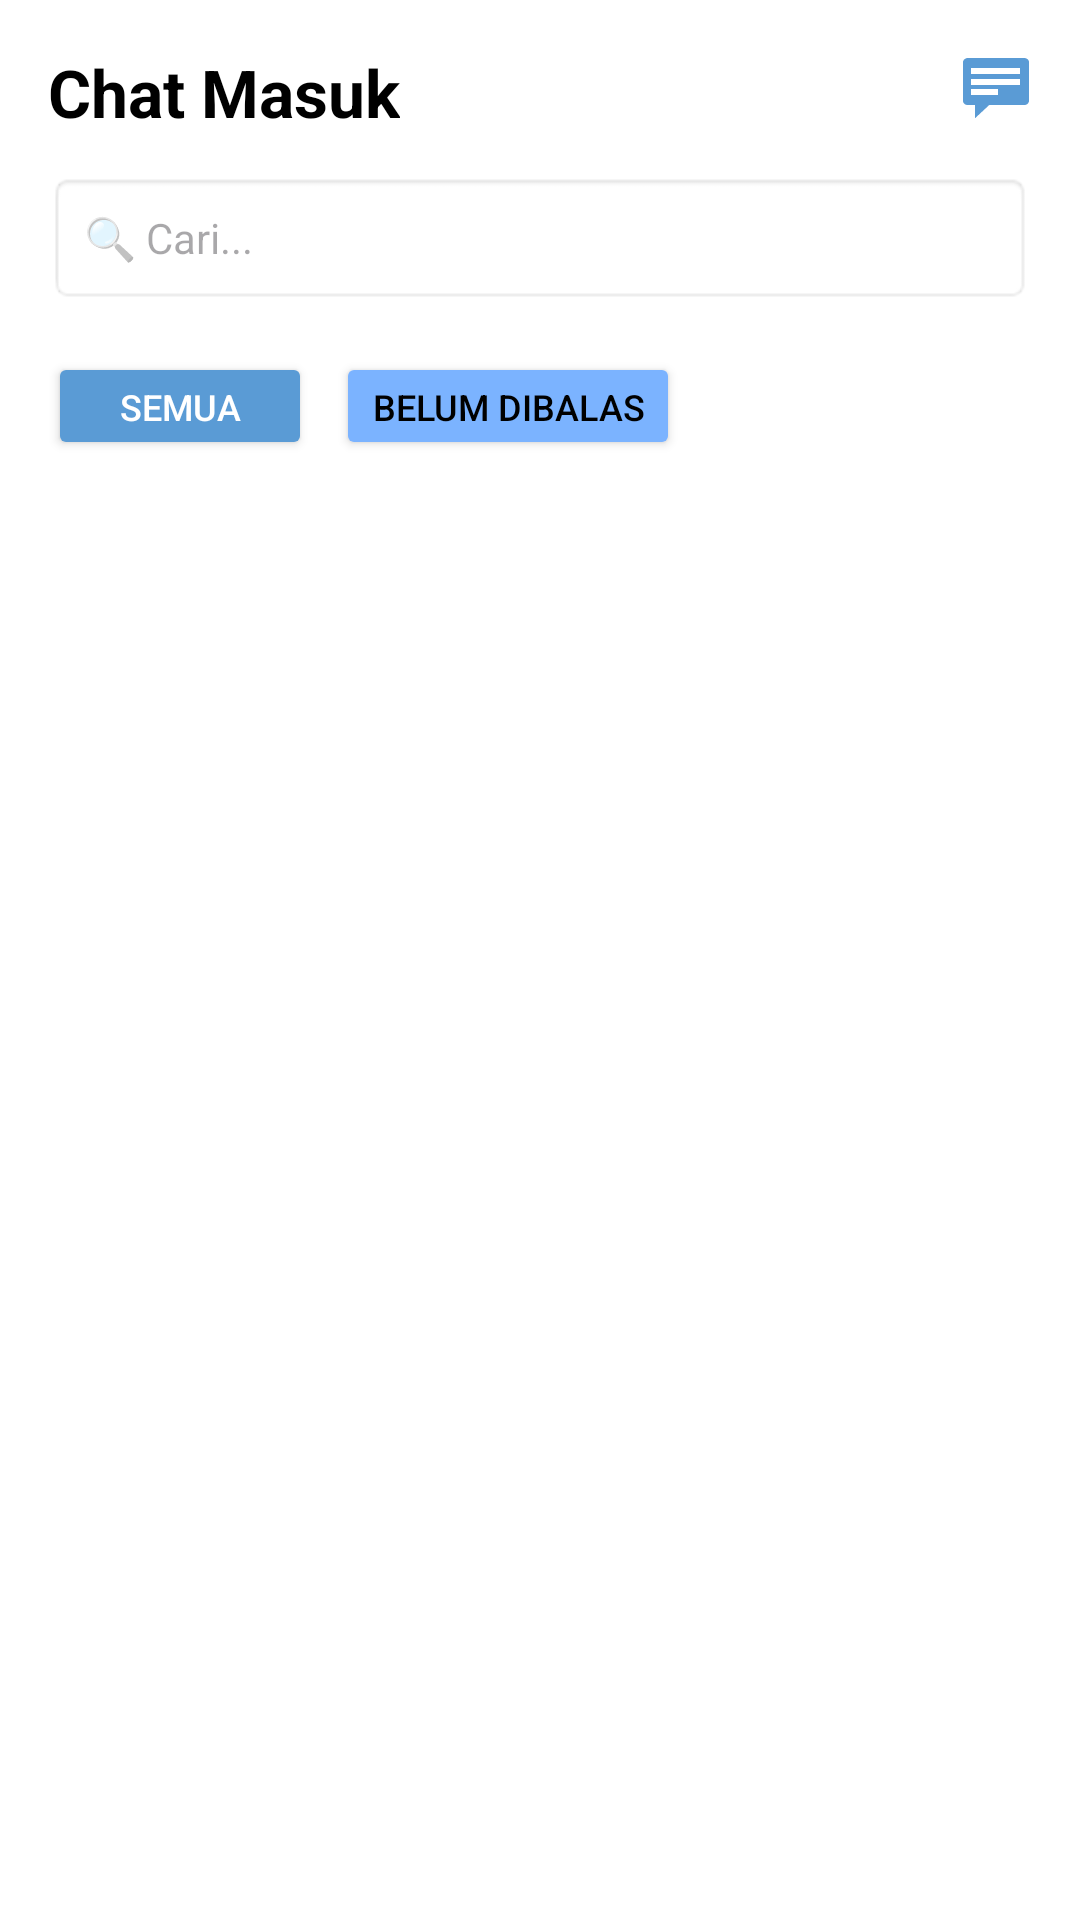

This screen was rendered from an Android layout file. Write that file and the resources it references.
<!-- AndroidManifest.xml: application theme Theme.SIKosAndroid -->
<!-- res/layout/fragment_chat_pemilik.xml -->
<?xml version="1.0" encoding="utf-8"?>
<LinearLayout xmlns:android="http://schemas.android.com/apk/res/android"
    xmlns:app="http://schemas.android.com/apk/res-auto"
    android:layout_width="match_parent"
    android:layout_height="match_parent"
    android:orientation="vertical"
    android:background="@color/white"
    android:padding="16dp">

    <RelativeLayout
        android:layout_width="match_parent"
        android:layout_height="wrap_content"
        android:layout_marginBottom="12dp">
        <TextView
            android:layout_width="wrap_content"
            android:layout_height="wrap_content"
            android:text="Chat Masuk"
            android:textSize="22sp"
            android:textStyle="bold"
            android:textColor="@color/black"/>
        <ImageView
            android:layout_width="24dp"
            android:layout_height="24dp"
            android:layout_alignParentEnd="true"
            android:src="@android:drawable/stat_notify_chat"
            app:tint="@color/pastel_blue_dark"/>
    </RelativeLayout>

    <EditText
        android:id="@+id/etCariChat"
        android:layout_width="match_parent"
        android:layout_height="44dp"
        android:hint="🔍 Cari..."
        android:paddingHorizontal="12dp"
        android:background="@android:drawable/editbox_background"
        android:textSize="14sp"
        android:layout_marginBottom="16dp"/>

    <HorizontalScrollView
        android:layout_width="match_parent"
        android:layout_height="wrap_content"
        android:scrollbars="none"
        android:layout_marginBottom="20dp">
        <LinearLayout
            android:layout_width="wrap_content"
            android:layout_height="wrap_content"
            android:orientation="horizontal">
            <Button
                android:layout_width="wrap_content"
                android:layout_height="36dp"
                android:text="Semua"
                android:textSize="12sp"
                android:backgroundTint="@color/pastel_blue_dark"
                android:textColor="@color/white"
                android:layout_marginEnd="8dp"/>
            <Button
                android:layout_width="wrap_content"
                android:layout_height="36dp"
                android:text="Belum Dibalas"
                android:textSize="12sp"
                android:backgroundTint="@color/pastel_blue"
                android:textColor="@color/black"
                android:layout_marginEnd="8dp"/>
        </LinearLayout>
    </HorizontalScrollView>

    <androidx.recyclerview.widget.RecyclerView
        android:id="@+id/rvDaftarChatPemilik"
        android:layout_width="match_parent"
        android:layout_height="0dp"
        android:layout_weight="1"
        android:scrollbars="vertical"
        android:visibility="visible"/>

    <LinearLayout
        android:id="@+id/layoutChatKosong"
        android:layout_width="match_parent"
        android:layout_height="wrap_content"
        android:layout_marginTop="64dp"
        android:gravity="center"
        android:orientation="vertical"
        android:visibility="gone">
        <ImageView
            android:layout_width="140dp"
            android:layout_height="140dp"
            android:src="@android:drawable/ic_menu_gallery"
            android:alpha="0.2"
            app:tint="@color/pastel_blue_dark"/>
        <TextView
            android:layout_width="wrap_content"
            android:layout_height="wrap_content"
            android:text="Tidak ada percakapan saat ini."
            android:textColor="#666666"
            android:textSize="14sp"
            android:layout_marginTop="16dp"/>
    </LinearLayout>

</LinearLayout>
<!-- resources referenced by this layout -->
<resources>
  <color name="black">#FF000000</color>
  <color name="pastel_blue">#7BB3FF</color>
  <color name="pastel_blue_dark">#5A9BD5</color>
  <color name="white">#FFFFFFFF</color>
  <style name="Theme.SIKosAndroid" parent="Base.Theme.SIKosAndroid" />
  <style name="Base.Theme.SIKosAndroid" parent="Theme.Material3.DayNight.NoActionBar">
          
          
      </style>
</resources>
